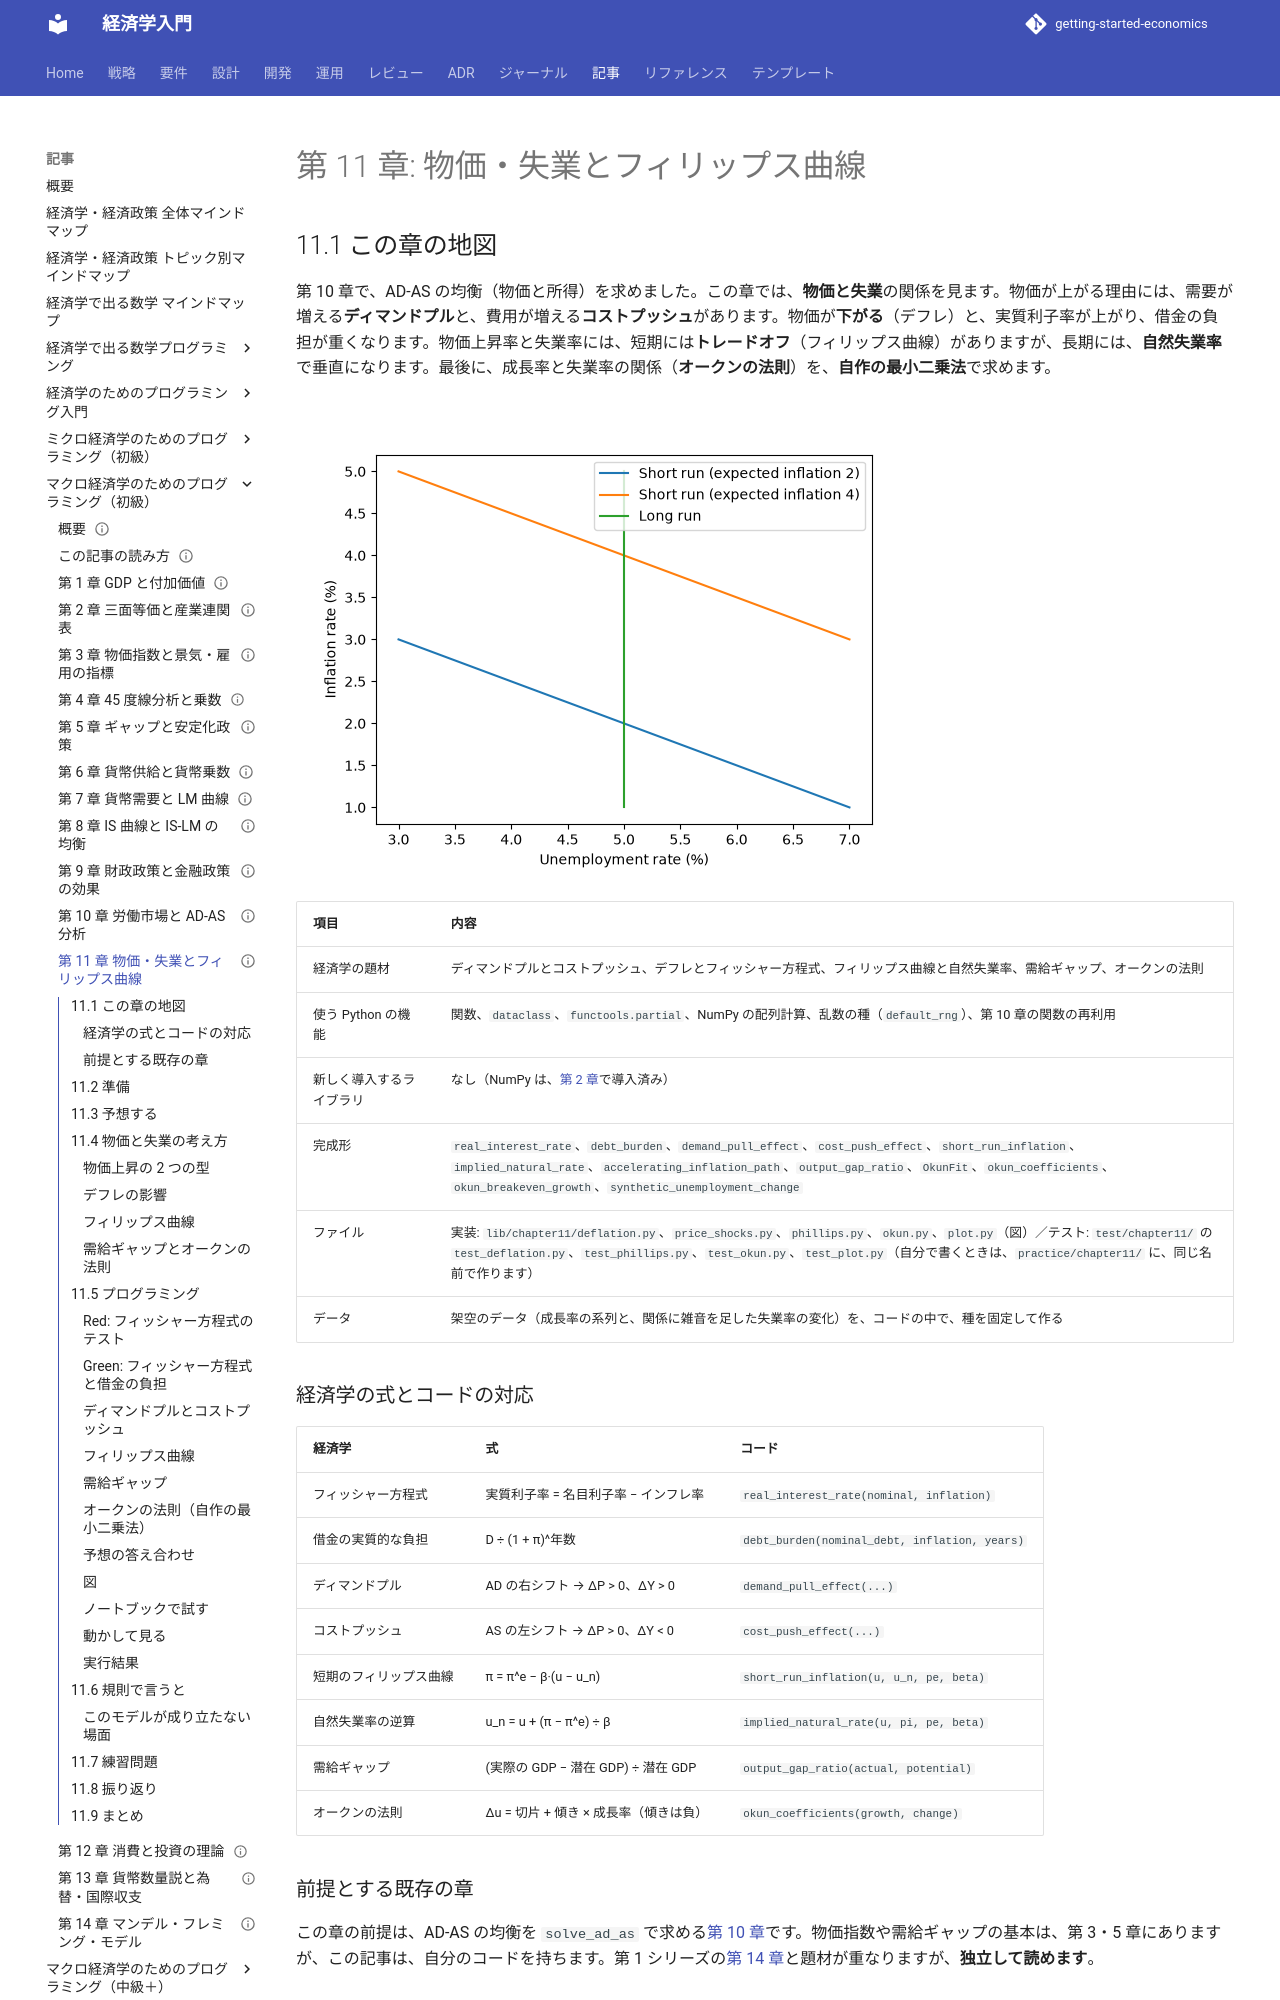

repository: k2works/getting-started-economics · page: article/macro-basics-programming/11-phillips-curve-and-okun/index.html · generator: mkdocs

---
type: Article
title: "第 11 章: 物価・失業とフィリップス曲線"
description: "ディマンドプルとコストプッシュ、デフレの影響（フィッシャー方程式）、フィリップス曲線、需給ギャップ、オークンの法則を、関数と自作の最小二乗法で確かめる。"
tags: [article,macro-basics-programming,python]
status: draft
generated: { by: claude-code/claude-sonnet-5-5, at: 2026-11-21T00:00:00Z }
---

# 第 11 章: 物価・失業とフィリップス曲線

## 11.1 この章の地図

第 10 章で、AD-AS の均衡（物価と所得）を求めました。この章では、**物価と失業**の関係を見ます。物価が上がる理由には、需要が増える**ディマンドプル**と、費用が増える**コストプッシュ**があります。物価が**下がる**（デフレ）と、実質利子率が上がり、借金の負担が重くなります。物価上昇率と失業率には、短期には**トレードオフ**（フィリップス曲線）がありますが、長期には、**自然失業率**で垂直になります。最後に、成長率と失業率の関係（**オークンの法則**）を、**自作の最小二乗法**で求めます。

![フィリップス曲線。短期は右下がりで、期待インフレ率が上がると、上へ動く。長期は、自然失業率 5% で垂直](images/ch11-phillips-curve.png)

| 項目 | 内容 |
| :--- | :--- |
| 経済学の題材 | ディマンドプルとコストプッシュ、デフレとフィッシャー方程式、フィリップス曲線と自然失業率、需給ギャップ、オークンの法則 |
| 使う Python の機能 | 関数、`dataclass`、`functools.partial`、NumPy の配列計算、乱数の種（`default_rng`）、第 10 章の関数の再利用 |
| 新しく導入するライブラリ | なし（NumPy は、[第 2 章](02-three-way-equivalence.md)で導入済み） |
| 完成形 | `real_interest_rate`、`debt_burden`、`demand_pull_effect`、`cost_push_effect`、`short_run_inflation`、`implied_natural_rate`、`accelerating_inflation_path`、`output_gap_ratio`、`OkunFit`、`okun_coefficients`、`okun_breakeven_growth`、`synthetic_unemployment_change` |
| ファイル | 実装: `lib/chapter11/deflation.py`、`price_shocks.py`、`phillips.py`、`okun.py`、`plot.py`（図）／テスト: `test/chapter11/` の `test_deflation.py`、`test_phillips.py`、`test_okun.py`、`test_plot.py`（自分で書くときは、`practice/chapter11/` に、同じ名前で作ります） |
| データ | 架空のデータ（成長率の系列と、関係に雑音を足した失業率の変化）を、コードの中で、種を固定して作る |

### 経済学の式とコードの対応

| 経済学 | 式 | コード |
| :--- | :--- | :--- |
| フィッシャー方程式 | 実質利子率 = 名目利子率 − インフレ率 | `real_interest_rate(nominal, inflation)` |
| 借金の実質的な負担 | D ÷ (1 + π)^年数 | `debt_burden(nominal_debt, inflation, years)` |
| ディマンドプル | AD の右シフト → ΔP > 0、ΔY > 0 | `demand_pull_effect(...)` |
| コストプッシュ | AS の左シフト → ΔP > 0、ΔY < 0 | `cost_push_effect(...)` |
| 短期のフィリップス曲線 | π = π^e − β·(u − u_n) | `short_run_inflation(u, u_n, pe, beta)` |
| 自然失業率の逆算 | u_n = u + (π − π^e) ÷ β | `implied_natural_rate(u, pi, pe, beta)` |
| 需給ギャップ | (実際の GDP − 潜在 GDP) ÷ 潜在 GDP | `output_gap_ratio(actual, potential)` |
| オークンの法則 | Δu = 切片 + 傾き × 成長率（傾きは負） | `okun_coefficients(growth, change)` |

### 前提とする既存の章

この章の前提は、AD-AS の均衡を `solve_ad_as` で求める[第 10 章](10-labor-market-and-ad-as.md)です。物価指数や需給ギャップの基本は、第 3・5 章にありますが、この記事は、自分のコードを持ちます。第 1 シリーズの[第 14 章](../economics-programming/14-ad-as-and-major-theories.md)と題材が重なりますが、**独立して読めます**。

## 11.2 準備

サンプルコードは、リポジトリの `apps/macro-basics-programming/python/` にあります。環境の作り方は、[第 1 章](01-gdp-and-value-added.md) の 1.2 節と同じです。

```bash
cd apps/macro-basics-programming/python
uv sync
uv run pytest test/chapter11
```

```text
59 passed
```

自分でコードを書くときは、`practice/chapter11/` を作って、完成形と同じ名前のファイルに書きます。テストは、`uv run pytest practice/chapter11` で動かします。**完成形（`lib/` と `test/`）は、答え合わせ用です。** 自分で書き終えてから、開いてください。
